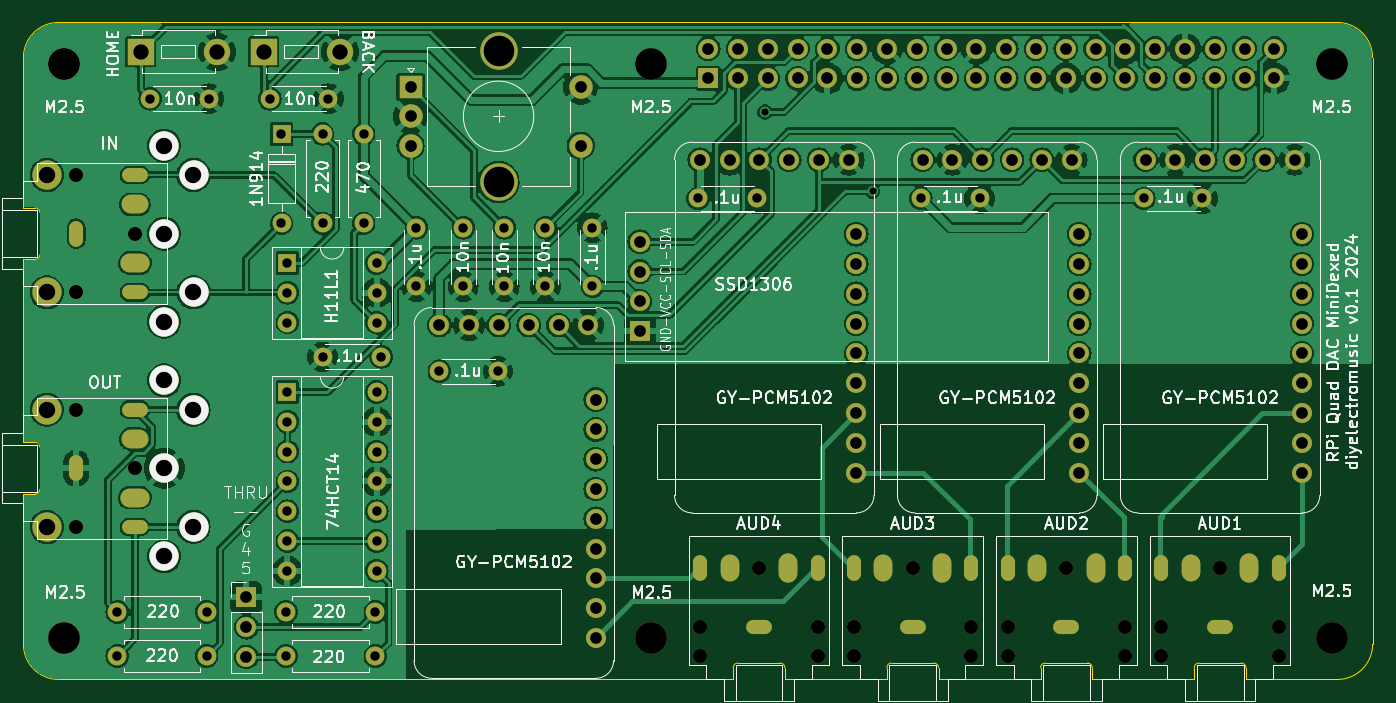
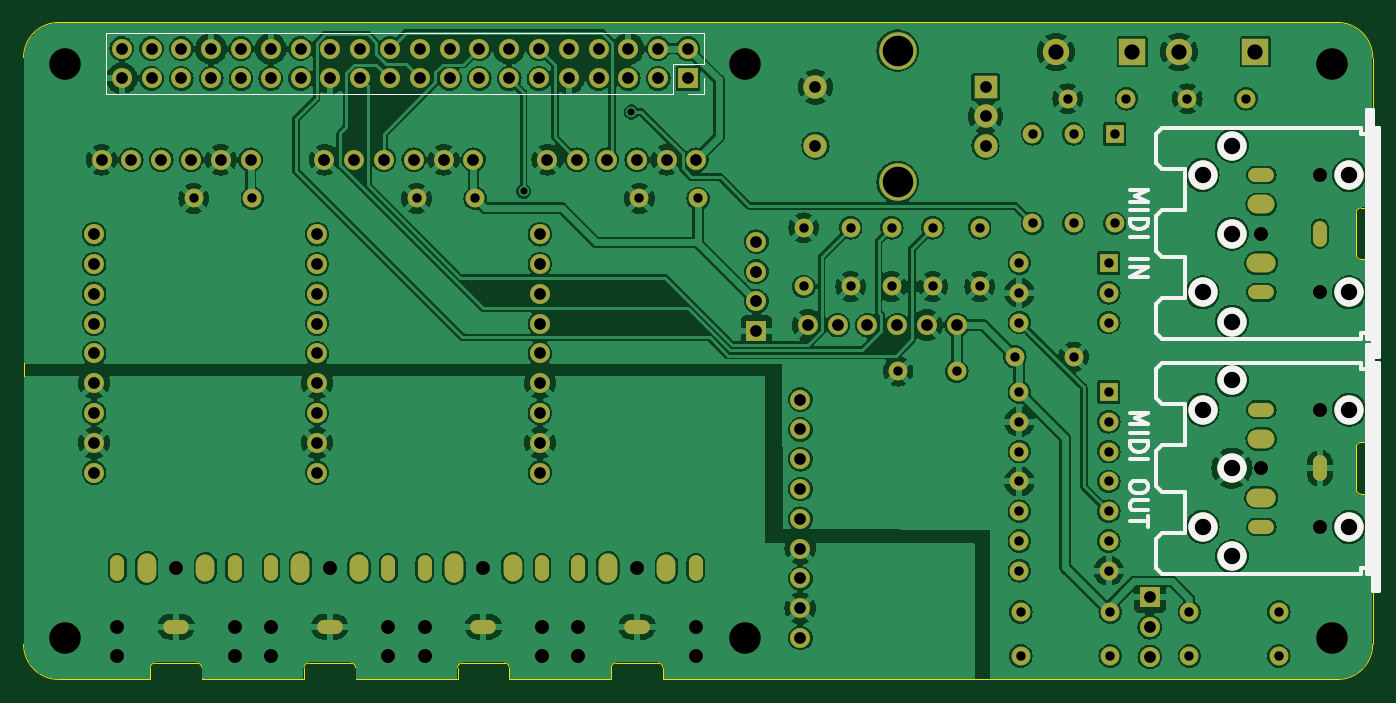
Circuit board: 8 layer files. Board 115.0 x 56.0 mm.
- bottom_copper: RPi-QuadDAC-MiniDexed-B_Cu.gbl (335749 bytes)
- bottom_mask: RPi-QuadDAC-MiniDexed-B_Mask.gbs (7696 bytes)
- bottom_silk: RPi-QuadDAC-MiniDexed-B_Silkscreen.gbo (7698 bytes)
- outline: RPi-QuadDAC-MiniDexed-Edge_Cuts.gm1 (3803 bytes)
- top_copper: RPi-QuadDAC-MiniDexed-F_Cu.gtl (306536 bytes)
- top_mask: RPi-QuadDAC-MiniDexed-F_Mask.gts (7696 bytes)
- top_silk: RPi-QuadDAC-MiniDexed-F_Silkscreen.gto (121398 bytes)
- drill: RPi-QuadDAC-MiniDexed.drl (6021 bytes)

=== bottom_copper: RPi-QuadDAC-MiniDexed-B_Cu.gbl (335749 bytes, source omitted) ===
=== bottom_mask: RPi-QuadDAC-MiniDexed-B_Mask.gbs (7696 bytes, source omitted) ===
=== bottom_silk: RPi-QuadDAC-MiniDexed-B_Silkscreen.gbo (7698 bytes, source omitted) ===
=== outline: RPi-QuadDAC-MiniDexed-Edge_Cuts.gm1 ===
G04 #@! TF.GenerationSoftware,KiCad,Pcbnew,7.0.9*
G04 #@! TF.CreationDate,2024-05-25T15:59:30+01:00*
G04 #@! TF.ProjectId,RPi-QuadDAC-MiniDexed,5250692d-5175-4616-9444-41432d4d696e,rev?*
G04 #@! TF.SameCoordinates,Original*
G04 #@! TF.FileFunction,Profile,NP*
%FSLAX46Y46*%
G04 Gerber Fmt 4.6, Leading zero omitted, Abs format (unit mm)*
G04 Created by KiCad (PCBNEW 7.0.9) date 2024-05-25 15:59:30*
%MOMM*%
%LPD*%
G01*
G04 APERTURE LIST*
G04 #@! TA.AperFunction,Profile*
%ADD10C,0.100000*%
G04 #@! TD*
G04 #@! TA.AperFunction,Profile*
%ADD11C,0.120000*%
G04 #@! TD*
G04 APERTURE END LIST*
D10*
X50000000Y-68500000D02*
X50000000Y-75500000D01*
X145400000Y-100000000D02*
X145500000Y-100000000D01*
X132300000Y-100000000D02*
X132400000Y-100000000D01*
X165000000Y-47000000D02*
G75*
G03*
X162000000Y-44000000I-3000000J0D01*
G01*
X165000000Y-97000000D02*
X165000000Y-47000000D01*
X50000000Y-97000000D02*
G75*
G03*
X53000000Y-100000000I3000000J0D01*
G01*
X50000000Y-55500000D02*
X50000000Y-47000000D01*
X158500000Y-100000000D02*
X162000000Y-100000000D01*
X50000000Y-88500000D02*
X50000000Y-97000000D01*
X106200000Y-100000000D02*
X53000000Y-100000000D01*
X162000000Y-100000000D02*
G75*
G03*
X165000000Y-97000000I0J3000000D01*
G01*
X53000000Y-44000000D02*
G75*
G03*
X50000000Y-47000000I0J-3000000D01*
G01*
X119300000Y-100000000D02*
X119200000Y-100000000D01*
X162000000Y-44000000D02*
X53000000Y-44000000D01*
D11*
X110500000Y-99000000D02*
X110500000Y-100000000D01*
X110500000Y-100000000D02*
X106200000Y-100000000D01*
X114500000Y-98600000D02*
X110900000Y-98600000D01*
X114900000Y-99000000D02*
X114900000Y-100000000D01*
X114900000Y-100000000D02*
X119200000Y-100000000D01*
X110900000Y-98600000D02*
G75*
G03*
X110500000Y-99000000I2J-400002D01*
G01*
X114900000Y-99000000D02*
G75*
G03*
X114500000Y-98600000I-400000J0D01*
G01*
X136700000Y-99000000D02*
X136700000Y-100000000D01*
X136700000Y-100000000D02*
X132400000Y-100000000D01*
X140700000Y-98600000D02*
X137100000Y-98600000D01*
X141100000Y-99000000D02*
X141100000Y-100000000D01*
X141100000Y-100000000D02*
X145400000Y-100000000D01*
X137100000Y-98600000D02*
G75*
G03*
X136700000Y-99000000I2J-400002D01*
G01*
X141100000Y-99000000D02*
G75*
G03*
X140700000Y-98600000I-400000J0D01*
G01*
X149800000Y-99000000D02*
X149800000Y-100000000D01*
X149800000Y-100000000D02*
X145500000Y-100000000D01*
X153800000Y-98600000D02*
X150200000Y-98600000D01*
X154200000Y-99000000D02*
X154200000Y-100000000D01*
X154200000Y-100000000D02*
X158500000Y-100000000D01*
X150200000Y-98600000D02*
G75*
G03*
X149800000Y-99000000I2J-400002D01*
G01*
X154200000Y-99000000D02*
G75*
G03*
X153800000Y-98600000I-400000J0D01*
G01*
X51000000Y-79800000D02*
X50000000Y-79800000D01*
X50000000Y-79800000D02*
X50000000Y-75500000D01*
X51400000Y-83800000D02*
X51400000Y-80200000D01*
X51000000Y-84200000D02*
X50000000Y-84200000D01*
X50000000Y-84200000D02*
X50000000Y-88500000D01*
X51400000Y-80200000D02*
G75*
G03*
X51000000Y-79800000I-400002J-2D01*
G01*
X51000000Y-84200000D02*
G75*
G03*
X51400000Y-83800000I0J400000D01*
G01*
X51000000Y-59800000D02*
X50000000Y-59800000D01*
X50000000Y-59800000D02*
X50000000Y-55500000D01*
X51400000Y-63800000D02*
X51400000Y-60200000D01*
X51000000Y-64200000D02*
X50000000Y-64200000D01*
X50000000Y-64200000D02*
X50000000Y-68500000D01*
X51400000Y-60200000D02*
G75*
G03*
X51000000Y-59800000I-400002J-2D01*
G01*
X51000000Y-64200000D02*
G75*
G03*
X51400000Y-63800000I0J400000D01*
G01*
X123600000Y-99000000D02*
X123600000Y-100000000D01*
X123600000Y-100000000D02*
X119300000Y-100000000D01*
X127600000Y-98600000D02*
X124000000Y-98600000D01*
X128000000Y-99000000D02*
X128000000Y-100000000D01*
X128000000Y-100000000D02*
X132300000Y-100000000D01*
X124000000Y-98600000D02*
G75*
G03*
X123600000Y-99000000I2J-400002D01*
G01*
X128000000Y-99000000D02*
G75*
G03*
X127600000Y-98600000I-400000J0D01*
G01*
M02*

=== top_copper: RPi-QuadDAC-MiniDexed-F_Cu.gtl (306536 bytes, source omitted) ===
=== top_mask: RPi-QuadDAC-MiniDexed-F_Mask.gts (7696 bytes, source omitted) ===
=== top_silk: RPi-QuadDAC-MiniDexed-F_Silkscreen.gto (121398 bytes, source omitted) ===
=== drill: RPi-QuadDAC-MiniDexed.drl (6021 bytes, source omitted) ===
